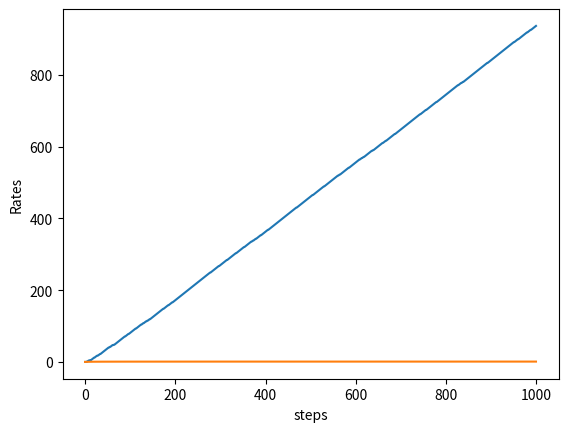

This figure's Python source:
import matplotlib.pyplot as plt
import numpy as np
   
    
class Bandit:
    def __init__(self, arms = 10):
        self.rates = np.random.rand(arms)
    def play(self, arm):
        rate = self.rates[arm] 
        if rate > np.random.rand():
            return 1
        else:
            return 0


class Agent:
    def __init__(self, epsilon, action_size=10):
        self.epsilon = epsilon
        self.Qs = np.zeros(action_size)
        self.ns = np.zeros(action_size)
        
    def update(self, action, reward):
        self.ns[action] += 1 #횟수 증가
        self.Qs[action] += (reward - self.Qs[action]) / self.ns[action]  #reward의 평균 계산
    
    def get_action(self):
        if np.random.rand() <self.epsilon:
            return np.random.randint(0, len(self.Qs)) #10개 중에 random하게 선택(explore)
        return np.argmax(self.Qs)        #exploit
    

steps = 1000
epsilon = 0.1

bandit = Bandit()
agent = Agent(epsilon)
total_reward = 0
total_rewards = []
rates = []

for step in range(steps):
    action = agent.get_action()
    reward = bandit.play(action)
    agent.update(action, reward)
    total_reward += reward
    
    total_rewards.append(total_reward)
    rates.append(total_reward/(step+1))
    
print(total_reward)


plt.ylabel("Total reward")
plt.xlabel("steps")
plt.plot(total_rewards)
plt.show()

plt.ylabel('Rates')
plt.xlabel("steps")
plt.plot(rates) 
plt.show()   